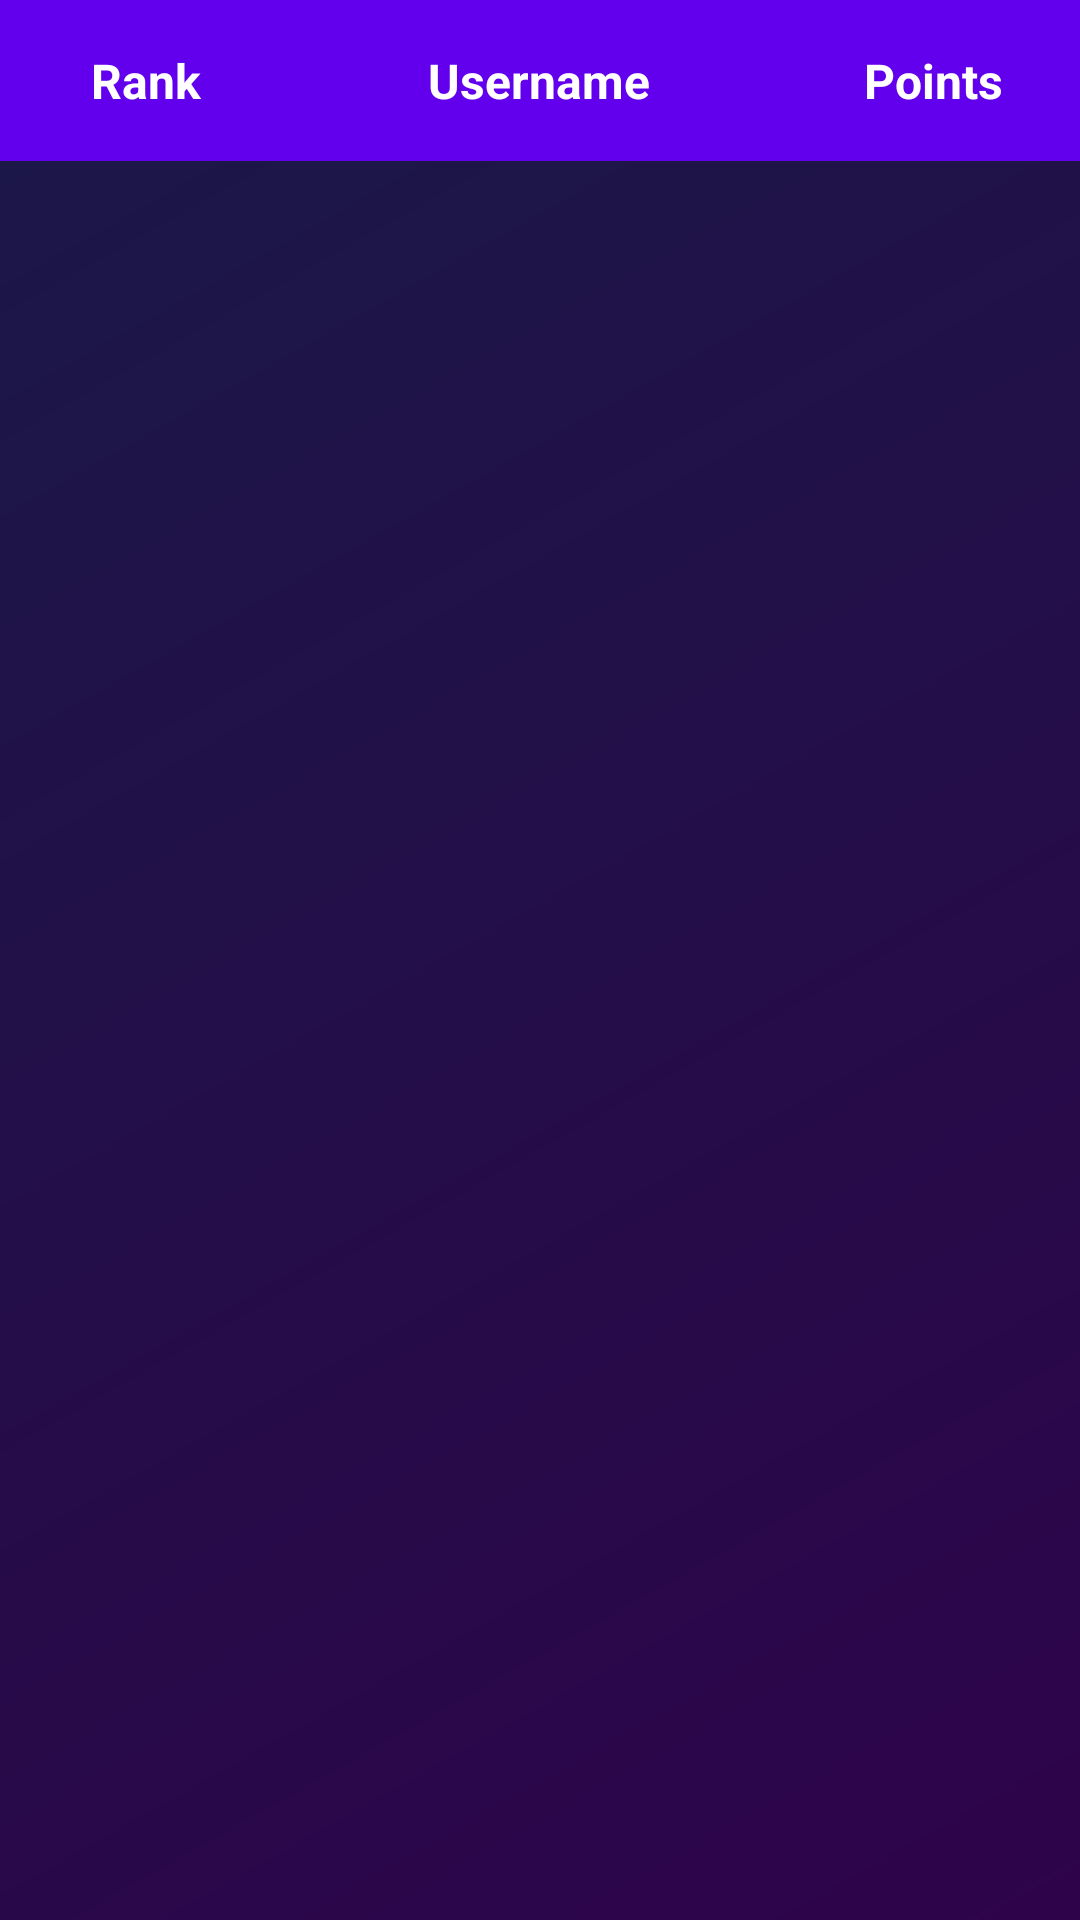

Layout XML and referenced resources for this Android screen:
<!-- AndroidManifest.xml: application theme Theme.Tork -->
<!-- res/layout/fragment_leader_board.xml -->
<?xml version="1.0" encoding="utf-8"?>

<LinearLayout xmlns:android="http://schemas.android.com/apk/res/android"
    xmlns:tools="http://schemas.android.com/tools"
    android:layout_width="match_parent"
    android:layout_height="match_parent"
    android:orientation="vertical"
    android:background="@drawable/background"
    tools:context=".LeaderBoardFragment">

    
    <LinearLayout
        android:layout_width="match_parent"
        android:layout_height="wrap_content"
        android:orientation="horizontal"
        android:padding="16dp"
        android:background="@color/header_background">

        
        <TextView
            android:layout_width="0dp"
            android:layout_height="wrap_content"
            android:layout_weight="1"
            android:text="Rank"
            android:textColor="@android:color/white"
            android:textStyle="bold"
            android:gravity="center"
            android:textSize="16sp" />

        
        <TextView
            android:layout_width="0dp"
            android:layout_height="wrap_content"
            android:layout_weight="3"
            android:text="Username"
            android:textColor="@android:color/white"
            android:textStyle="bold"
            android:gravity="center"
            android:textSize="16sp" />

        
        <TextView
            android:layout_width="0dp"
            android:layout_height="wrap_content"
            android:layout_weight="1"
            android:text="Points"
            android:textColor="@android:color/white"
            android:textStyle="bold"
            android:gravity="center"
            android:textSize="16sp" />
    </LinearLayout>

    
    <androidx.recyclerview.widget.RecyclerView
        android:id="@+id/rec_leader"
        android:layout_width="match_parent"
        android:layout_height="0dp"
        android:layout_weight="1"
        tools:listitem="@layout/leader_board_item" />

</LinearLayout>
<!-- res/layout/leader_board_item.xml (included above) -->
<?xml version="1.0" encoding="utf-8"?>

<androidx.cardview.widget.CardView
    xmlns:android="http://schemas.android.com/apk/res/android"
    xmlns:app="http://schemas.android.com/apk/res-auto"
    android:layout_width="match_parent"
    android:layout_height="wrap_content"
    android:layout_margin="8dp"
    app:cardCornerRadius="12dp"
    app:cardElevation="4dp"
    app:cardBackgroundColor="@color/purple_500">

    <LinearLayout
        android:layout_width="match_parent"
        android:layout_height="wrap_content"
        android:orientation="horizontal"
        android:padding="16dp"
        android:gravity="center_vertical">

        
        <TextView
            android:id="@+id/indexs"
            android:layout_width="0dp"
            android:layout_height="wrap_content"
            android:layout_weight="1"
            android:text="#1"
            android:gravity="center"
            android:textColor="@android:color/white"
            android:textSize="18sp"
            android:textStyle="bold" />

        
        <ImageView
            android:id="@+id/profile"
            android:layout_width="40dp"
            android:layout_height="40dp"
            android:layout_marginHorizontal="8dp"
            android:background="@drawable/button"
            android:backgroundTint="@color/purple_200"
            android:foreground="@drawable/t_user"
            android:foregroundTint="@color/white" />

        
        <TextView
            android:id="@+id/names"
            android:layout_width="0dp"
            android:layout_height="wrap_content"
            android:layout_weight="3"
            android:text="Username"
            android:gravity="center"
            android:textColor="@android:color/white"
            android:textSize="18sp"
            android:textStyle="bold" />

        
        <TextView
            android:id="@+id/point"
            android:layout_width="0dp"
            android:layout_height="wrap_content"
            android:layout_weight="1"
            android:text="Points"
            android:gravity="center"
            android:textColor="@android:color/white"
            android:textSize="18sp"
            android:textStyle="bold" />

    </LinearLayout>

</androidx.cardview.widget.CardView>
<!-- resources referenced by this layout -->
<resources>
  <color name="header_background">#FF6200EE</color>
  <color name="purple_200">#03A9F4</color>
  <color name="purple_500">#9C27B0</color>
  <color name="white">#FFFFFFFF</color>
  <!-- drawable background (drawable) -->
  <?xml version="1.0" encoding="utf-8"?>
  
  <shape xmlns:android="http://schemas.android.com/apk/res/android">
      <gradient
          android:angle="135"
          android:startColor="#2E034A"
          android:endColor="#1A1948"
          android:type="linear" />
  </shape>
  <!-- drawable button (drawable) -->
  <?xml version="1.0" encoding="utf-8"?>
  
  <shape xmlns:android="http://schemas.android.com/apk/res/android">
      <gradient android:startColor="@color/orange_200"
          android:endColor="@color/oranage_700"/>
      <corners android:radius="20dp"/>
  </shape>
  <style name="Theme.Tork" parent="Theme.MaterialComponents.DayNight.NoActionBar">
          
          <item name="colorPrimary">@color/purple_500</item>
          <item name="colorPrimaryVariant">@color/purple_700</item>
          <item name="colorOnPrimary">@color/white</item>
          
          <item name="colorSecondary">@color/teal_200</item>
          <item name="colorSecondaryVariant">@color/teal_700</item>
          <item name="colorOnSecondary">@color/black</item>
          
          <item name="android:statusBarColor" tools:targetApi="l">?attr/colorPrimaryVariant</item>
          
      </style>
  <color name="orange_200">#FF9800</color>
  <color name="oranage_700">#FF5722</color>
  <color name="purple_700">#180349</color>
  <color name="teal_200">#FF03DAC5</color>
  <color name="teal_700">#FF018786</color>
  <color name="black">#FF000000</color>
</resources>
